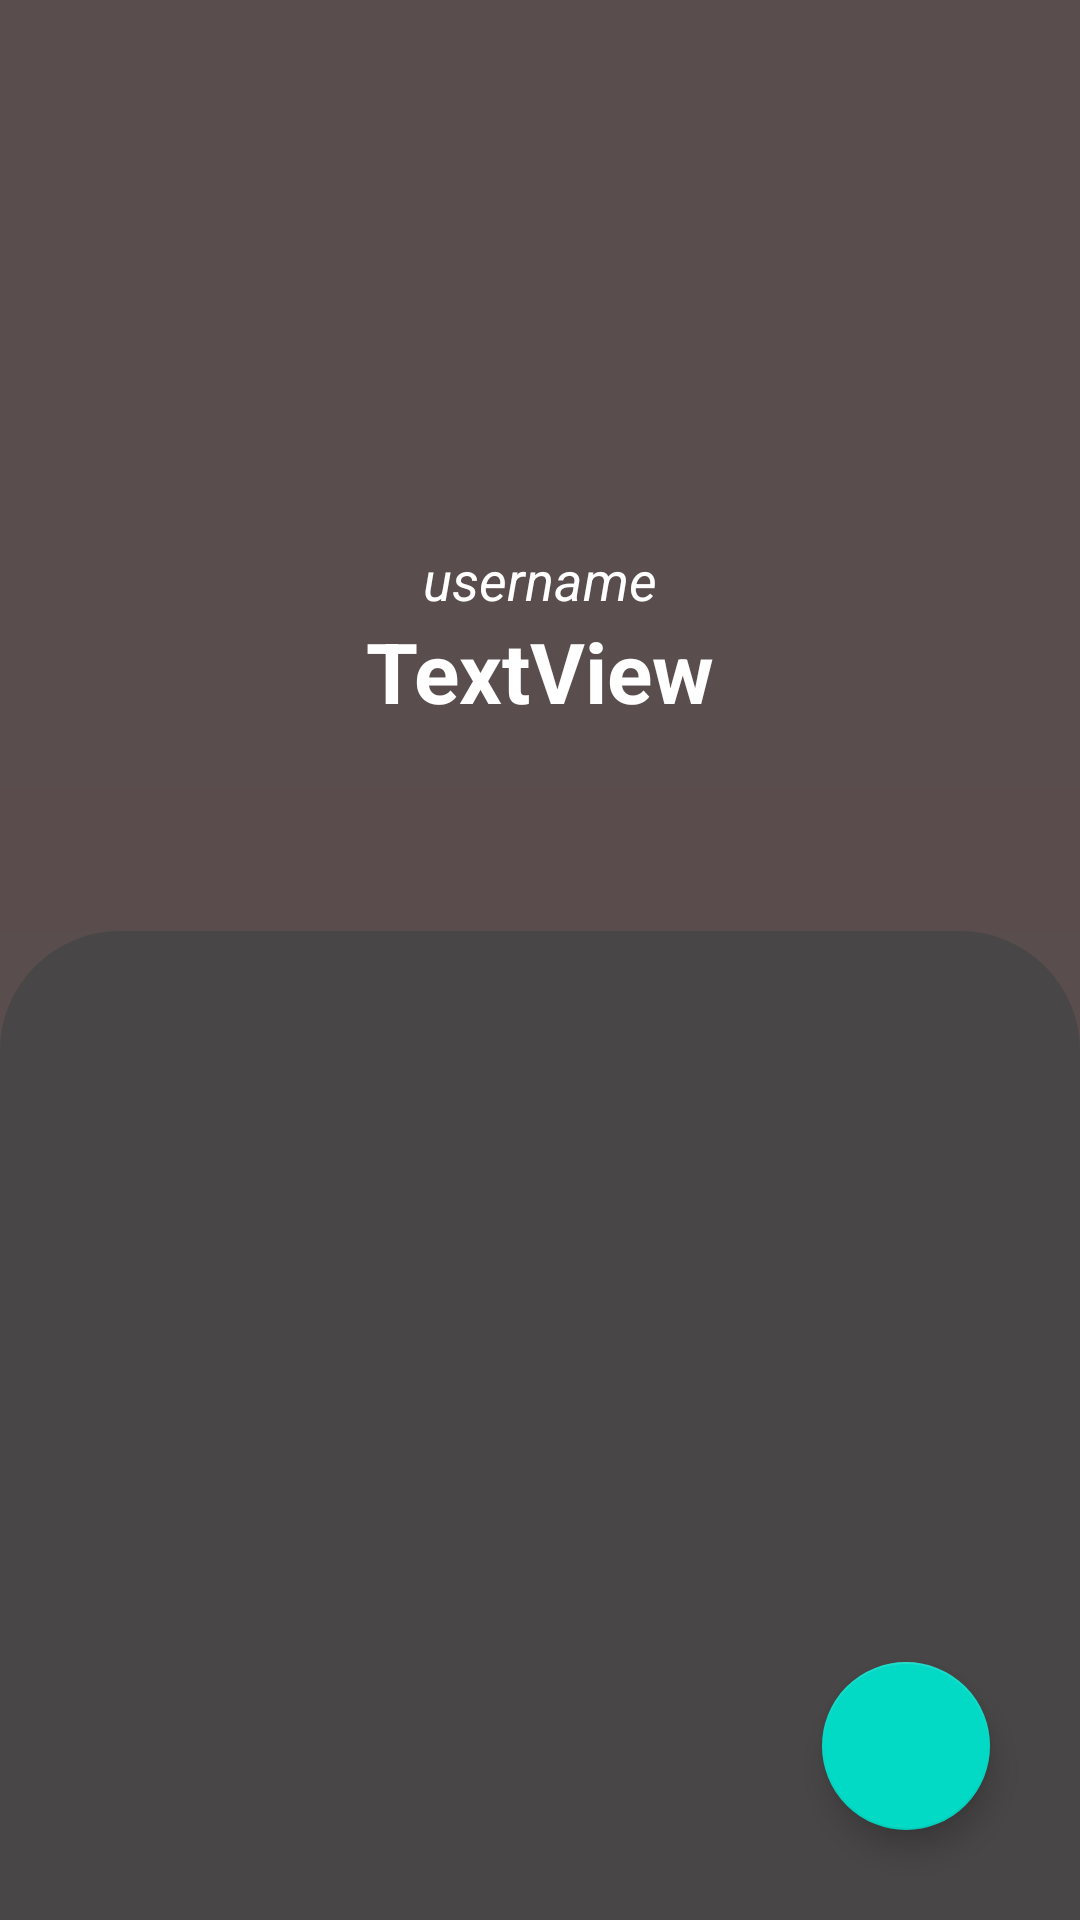

Reconstruct the res/layout file that produces this screen, plus the resources it refers to.
<!-- AndroidManifest.xml: application theme Theme.Github_API -->
<!-- res/layout/activity_detail_user.xml -->
<?xml version="1.0" encoding="utf-8"?>
<androidx.constraintlayout.widget.ConstraintLayout xmlns:android="http://schemas.android.com/apk/res/android"
    xmlns:app="http://schemas.android.com/apk/res-auto"
    xmlns:tools="http://schemas.android.com/tools"
    android:id="@+id/main"
    android:layout_width="match_parent"
    android:layout_height="match_parent"
    android:background="#DA3F2F2F"
    tools:context=".Detailuser.DetailUser">


    <ImageView
        android:id="@+id/imguser"
        android:layout_width="match_parent"
        android:layout_height="129dp"
        android:layout_gravity="center_horizontal"
        android:layout_marginStart="16dp"
        android:layout_marginTop="32dp"
        android:layout_marginEnd="16dp"
        android:gravity="center"
        app:layout_constraintEnd_toEndOf="parent"
        app:layout_constraintHorizontal_bias="0.0"
        app:layout_constraintStart_toStartOf="parent"
        app:layout_constraintTop_toTopOf="parent" />

    <TextView
        android:id="@+id/name"
        android:layout_width="match_parent"
        android:layout_height="wrap_content"
        android:layout_gravity="center_horizontal"
        android:layout_marginTop="44dp"
        android:gravity="center"
        android:text="TextView"
        android:textColor="#FFFFFF"
        android:textSize="28dp"
        android:textStyle="bold"
        app:layout_constraintEnd_toEndOf="@+id/imguser"
        app:layout_constraintHorizontal_bias="1.0"
        app:layout_constraintStart_toStartOf="@+id/imguser"
        app:layout_constraintTop_toBottomOf="@+id/imguser" />

    <com.google.android.material.tabs.TabLayout
        android:id="@+id/tableLayout"
        android:layout_width="match_parent"
        android:layout_height="wrap_content"
        android:layout_marginTop="20dp"
        android:background="#5A4C4D"
        app:layout_constraintTop_toBottomOf="@id/name" />

    <androidx.viewpager2.widget.ViewPager2
        android:id="@+id/view_pager"
        android:layout_width="match_parent"
        android:layout_height="0dp"
        android:background="@drawable/card_background"
        app:layout_constraintBottom_toBottomOf="parent"
        app:layout_constraintTop_toBottomOf="@+id/tableLayout" />

    <ProgressBar
        android:id="@+id/progressBar"
        style="?android:attr/progressBarStyle"
        android:layout_width="wrap_content"
        android:layout_height="wrap_content"
        android:layout_marginTop="248dp"
        app:layout_constraintEnd_toEndOf="parent"
        app:layout_constraintHorizontal_bias="0.498"
        app:layout_constraintStart_toStartOf="parent"
        app:layout_constraintTop_toTopOf="parent" />

    <TextView
        android:id="@+id/usrname"
        android:layout_width="wrap_content"
        android:layout_height="wrap_content"
        android:layout_marginTop="20dp"
        android:gravity="center_horizontal"
        android:text="username"
        android:textColor="#FFFFFF"
        android:textSize="18dp"
        android:textStyle="italic"
        app:layout_constraintEnd_toEndOf="@+id/imguser"
        app:layout_constraintStart_toStartOf="@+id/imguser"
        app:layout_constraintTop_toBottomOf="@+id/imguser" />

    <com.google.android.material.floatingactionbutton.FloatingActionButton
        android:id="@+id/BtnFavorite"
        android:layout_width="wrap_content"
        android:layout_height="wrap_content"
        android:layout_margin="30dp"
        android:src="@drawable/baseline_favorite_24"
        android:tint="@color/blueish"
        app:layout_constraintBottom_toBottomOf="parent"
        app:layout_constraintEnd_toEndOf="parent
" />


</androidx.constraintlayout.widget.ConstraintLayout>
<!-- resources referenced by this layout -->
<resources>
  <color name="blueish">#A6EAFF</color>
  <!-- drawable card_background (drawable) -->
  <?xml version="1.0" encoding="utf-8"?>
  <shape xmlns:android="http://schemas.android.com/apk/res/android">
      <solid android:color="#484646" />
      <corners
          android:topRightRadius="40dp"
          android:topLeftRadius="40dp" />
  </shape>
  <style name="Theme.Github_API" parent="Theme.MaterialComponents.DayNight.DarkActionBar">
          
  
  
  
  
  
      </style>
</resources>
